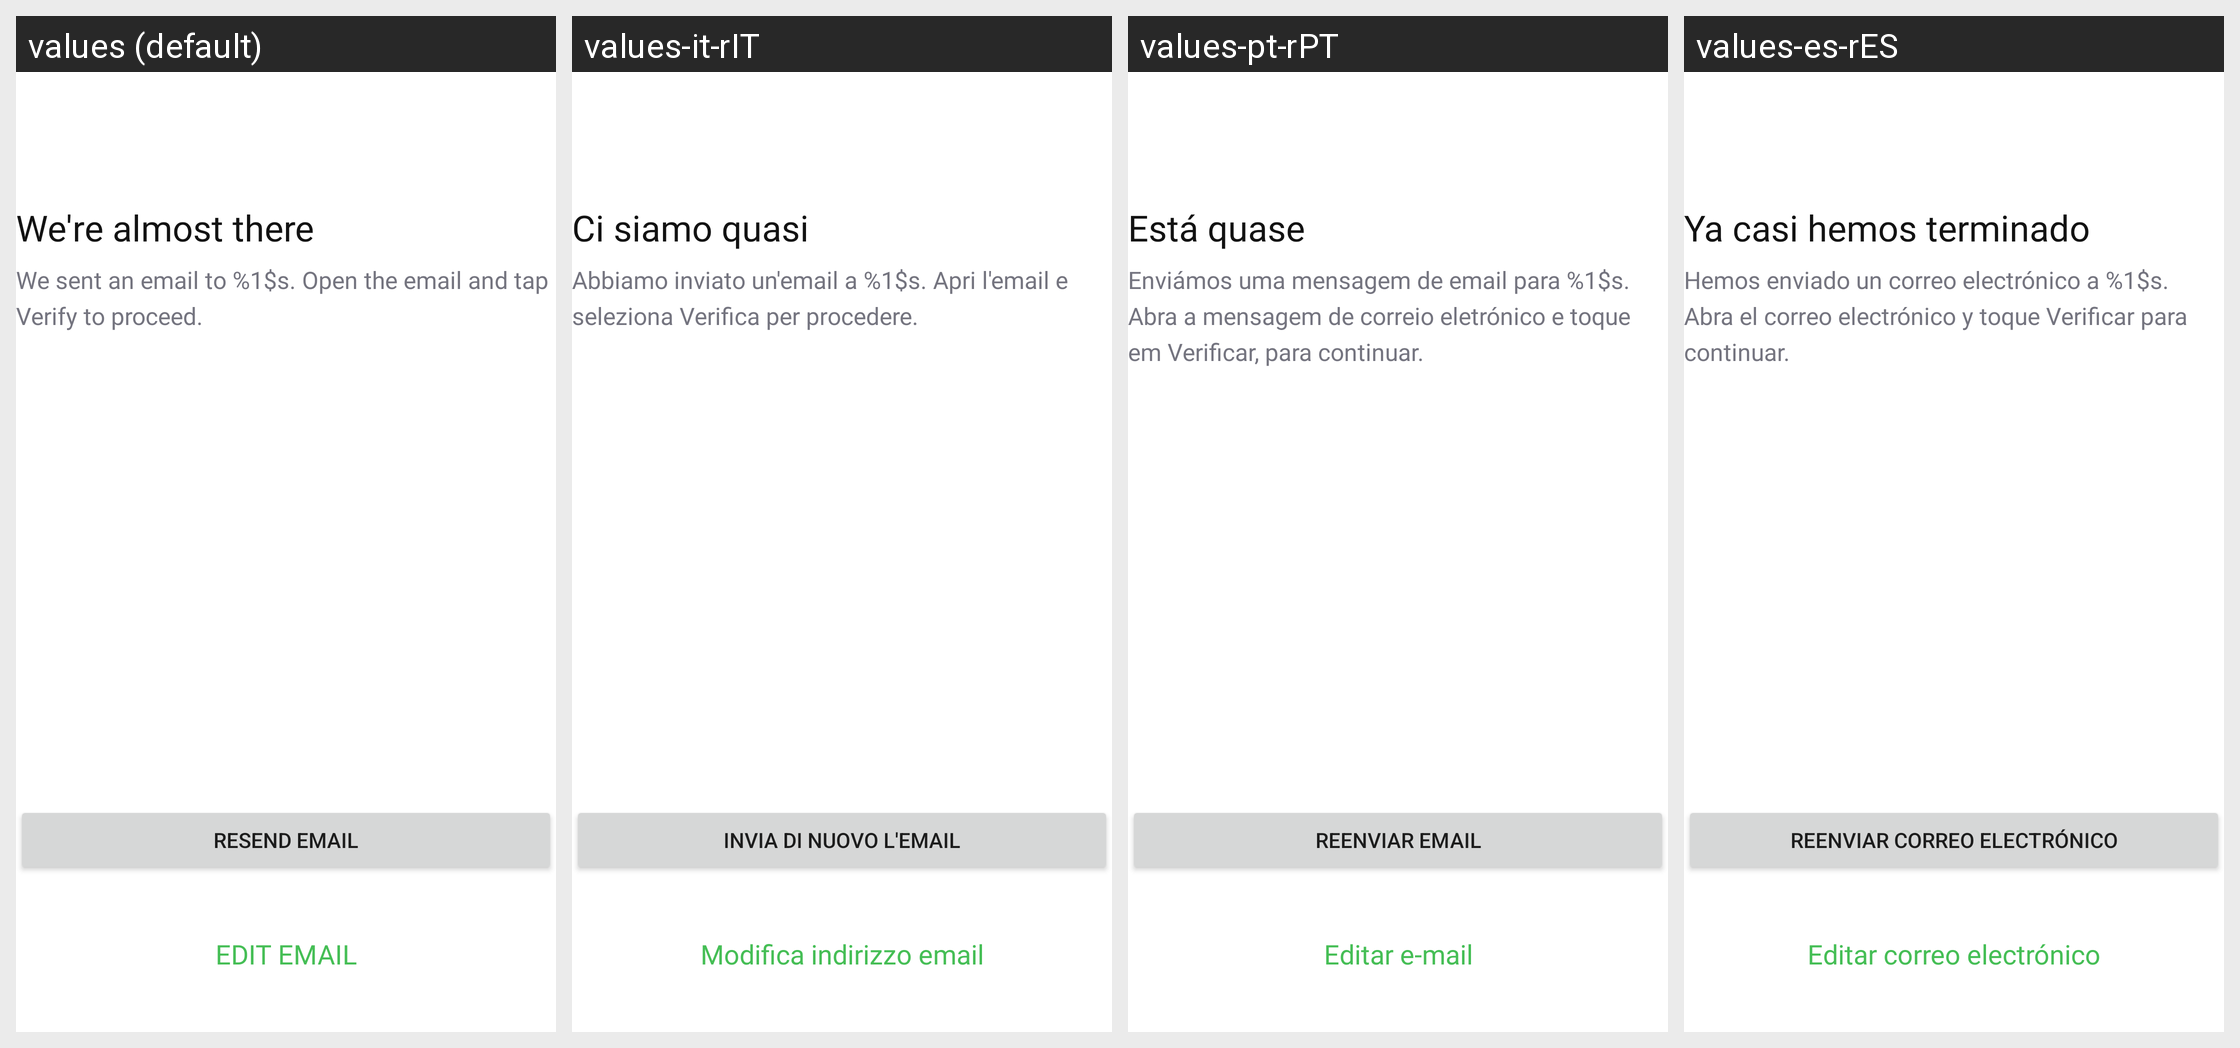

The Android screen above is rendered under several locales of the same app. Produce the string resources it draws, with the default and per-locale values.
Android screen res/layout/fragment_email_verification.xml rendered under 4 locales, left to right: values (default), values-it-rIT, values-pt-rPT, values-es-rES. Device: Nexus 5 (rendered at 1080×1920; each locale shown at half size, 540×960, under a caption strip naming it); theme Theme.NinjaConnectedKitchen.
Other locales in the repository, not shown: values-da-rDK, values-de-rDE, values-en-rGB, values-fi-rFI, values-fr-rCA, values-fr-rFR, values-nb-rNO, values-nl-rNL, values-sv-rSE.
Strings drawn on this screen, with the default value and each locale's value (text and hints the layout hard-codes, and strings that could not be matched under every locale, appear in the picture but are not listed):

auth_verify_email_header_text
  values: We're almost there
  values-it-rIT: Ci siamo quasi
  values-pt-rPT: Está quase
  values-es-rES: Ya casi hemos terminado

auth_verify_email_sub_text
  values: We sent an email to %1$s. Open the email and tap Verify to proceed.
  values-it-rIT: Abbiamo inviato un'email a %1$s. Apri l'email e seleziona Verifica per procedere.
  values-pt-rPT: Enviámos uma mensagem de email para %1$s. Abra a mensagem de correio eletrónico e toque em Verificar, para continuar.
  values-es-rES: Hemos enviado un correo electrónico a %1$s. Abra el correo electrónico y toque Verificar para continuar.

auth_verify_resend_button
  values: RESEND EMAIL
  values-it-rIT: INVIA DI NUOVO L'EMAIL
  values-pt-rPT: REENVIAR EMAIL
  values-es-rES: REENVIAR CORREO ELECTRÓNICO

edit_email
  values: EDIT EMAIL
  values-it-rIT: Modifica indirizzo email
  values-pt-rPT: Editar e-mail
  values-es-rES: Editar correo electrónico
